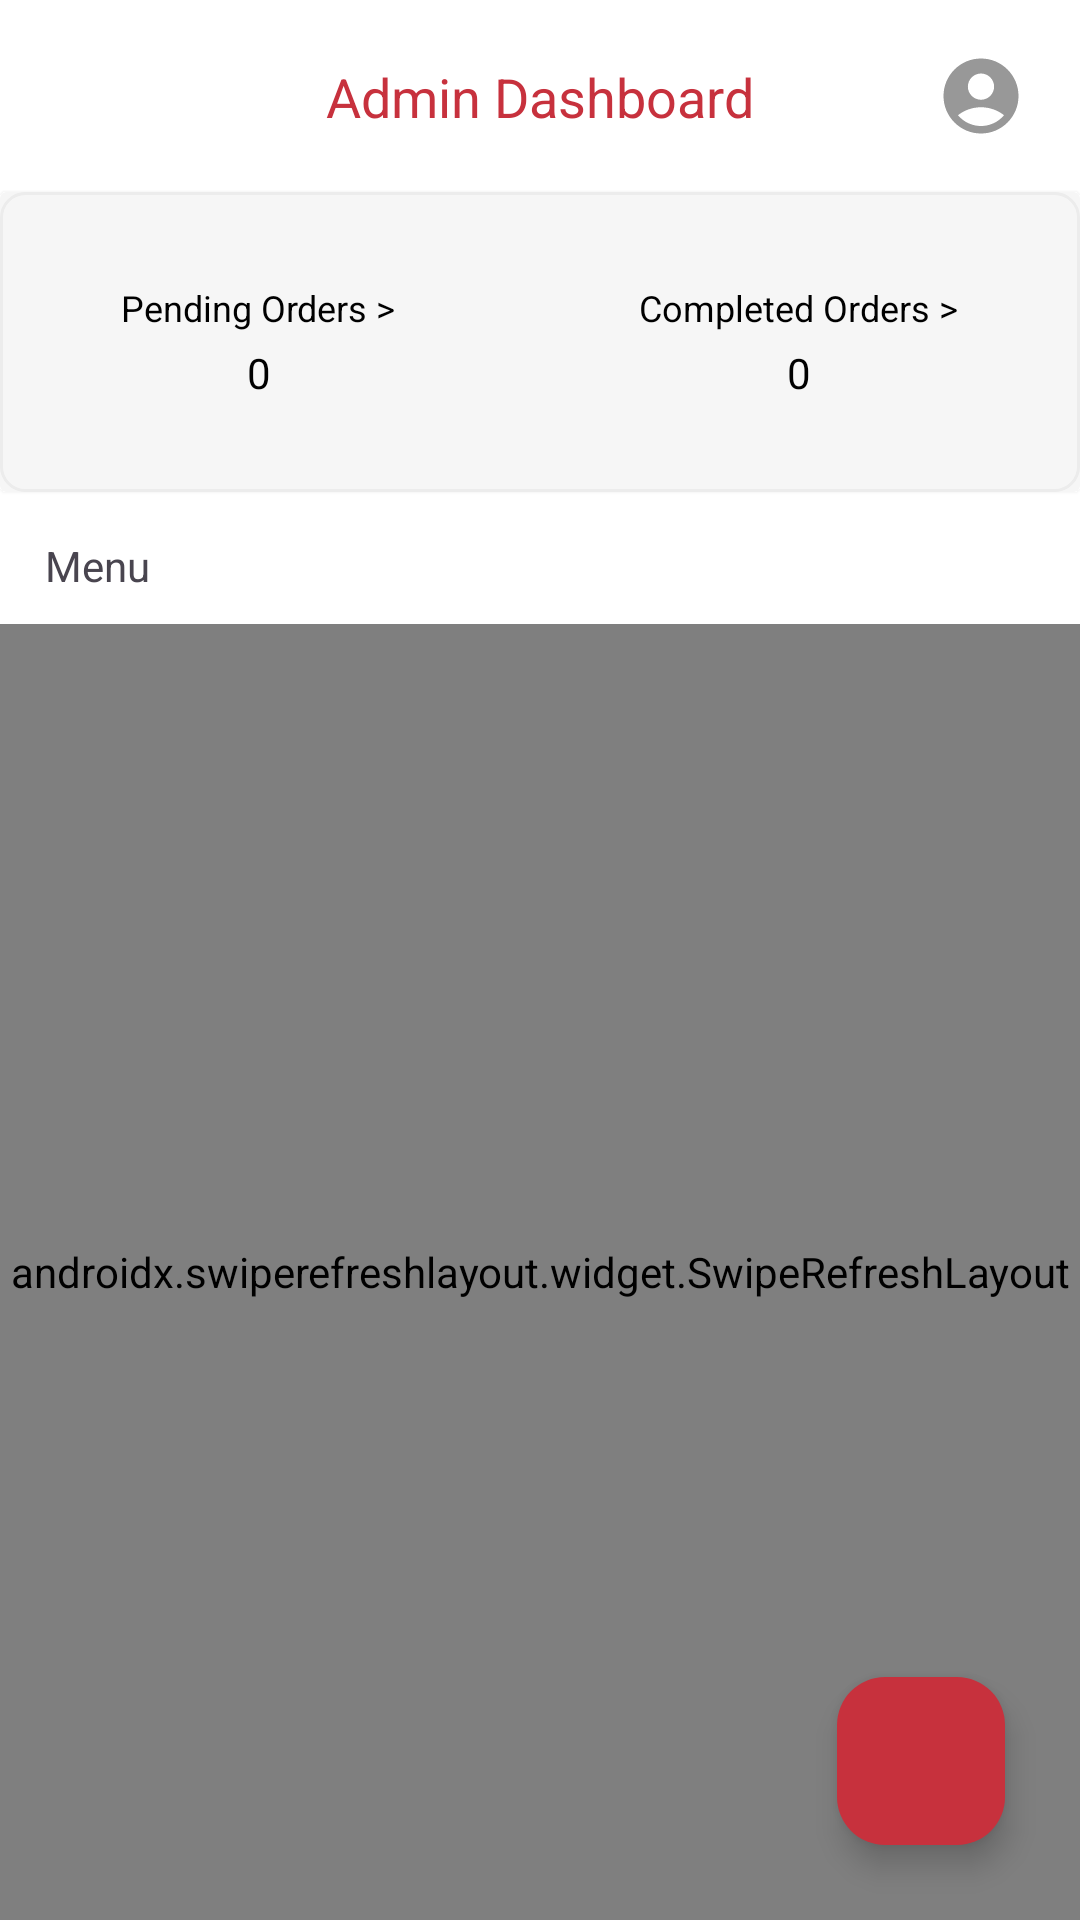

Layout XML and referenced resources for this Android screen:
<!-- AndroidManifest.xml: application theme Theme.FoodApp -->
<!-- res/layout/activity_admin_main.xml -->
<?xml version="1.0" encoding="utf-8"?>
<androidx.constraintlayout.widget.ConstraintLayout xmlns:android="http://schemas.android.com/apk/res/android"
    xmlns:app="http://schemas.android.com/apk/res-auto"
    xmlns:tools="http://schemas.android.com/tools"
    android:layout_width="match_parent"
    android:layout_height="match_parent"
    android:background="@color/white"
    tools:context=".AdminMainActivity">

    <androidx.appcompat.widget.Toolbar
        android:id="@+id/adminDashboardToolbar"
        android:layout_width="match_parent"
        android:layout_height="?attr/actionBarSize"
        app:layout_constraintEnd_toEndOf="parent"
        app:layout_constraintHorizontal_bias="0.5"
        app:layout_constraintStart_toStartOf="parent"
        app:layout_constraintTop_toTopOf="parent">
        <TextView
            android:id="@+id/textView6"
            android:layout_width="wrap_content"
            android:layout_height="wrap_content"
            android:layout_marginTop="20dp"
            android:text="Admin Dashboard"
            android:layout_gravity="center"
            android:textSize="18sp"
            android:textColor="@color/Primary"
            app:layout_constraintEnd_toEndOf="parent"
            app:layout_constraintHorizontal_bias="0.5"
            app:layout_constraintStart_toStartOf="parent"
            app:layout_constraintTop_toTopOf="parent" />
        <ImageView
            android:id="@+id/profileAdmin"
            android:layout_width="30dp"
            android:layout_height="30dp"
            android:layout_marginEnd="18dp"
            android:layout_gravity="right|center_vertical"
            app:layout_constraintEnd_toEndOf="parent"
            app:layout_constraintTop_toTopOf="parent"
            app:srcCompat="@drawable/icon_account" />
    </androidx.appcompat.widget.Toolbar>

    <TextView
        android:id="@+id/textView15"
        android:layout_width="wrap_content"
        android:layout_height="wrap_content"
        android:text="Menu"
        android:layout_margin="15dp"
        android:textColor="@color/grey_font"
        app:layout_constraintStart_toStartOf="parent"
        app:layout_constraintTop_toBottomOf="@+id/cardView2" />



    <androidx.cardview.widget.CardView
        android:id="@+id/cardView2"
        android:layout_width="match_parent"
        android:layout_height="100dp"
        app:cardBackgroundColor="@color/lightGrey"
        android:outlineSpotShadowColor="@color/lightGrey"
        app:layout_constraintEnd_toEndOf="parent"
        app:layout_constraintStart_toStartOf="parent"
        app:layout_constraintTop_toBottomOf="@+id/adminDashboardToolbar">

        <LinearLayout
            android:layout_width="match_parent"
            android:layout_height="match_parent"
            android:weightSum="2"
            android:background="@drawable/edittext_design"
            android:orientation="horizontal">
            <LinearLayout
                android:id="@+id/pendingOrderAdmin"
                android:layout_width="wrap_content"
                android:layout_height="wrap_content"
                android:layout_weight="1"
                android:layout_gravity="center_vertical"
                android:orientation="vertical">
                <TextView
                    android:layout_width="wrap_content"
                    android:layout_height="wrap_content"
                    android:layout_gravity="center"
                    android:layout_weight="1"
                    android:textSize="12sp"
                    android:textColor="@color/black"
                    android:gravity="center"
                    android:text="Pending Orders >" />
                <TextView
                    android:id="@+id/pendingOrderCount"
                    android:layout_width="wrap_content"
                    android:layout_height="wrap_content"
                    android:layout_gravity="center"
                    android:layout_weight="1"
                    android:layout_marginTop="4dp"
                    android:textColor="@color/black"
                    android:gravity="center"
                    android:text="0" />
            </LinearLayout>
            <LinearLayout
                android:layout_width="wrap_content"
                android:layout_height="wrap_content"
                android:layout_weight="1"
                android:layout_gravity="center_vertical"
                android:orientation="vertical">
                <TextView
                    android:id="@+id/completedOrderButton"
                    android:layout_width="wrap_content"
                    android:layout_height="wrap_content"
                    android:layout_gravity="center"
                    android:layout_weight="1"
                    android:textColor="@color/black"
                    android:gravity="center"
                    android:textSize="12sp"
                    android:text="Completed Orders >" />
                <TextView
                    android:id="@+id/completedOrderCount"
                    android:layout_width="wrap_content"
                    android:layout_height="wrap_content"
                    android:layout_gravity="center"
                    android:layout_weight="1"
                    android:layout_marginTop="4dp"
                    android:textColor="@color/black"
                    android:gravity="center"
                    android:text="0" />
            </LinearLayout>

        </LinearLayout>
    </androidx.cardview.widget.CardView>

    <androidx.swiperefreshlayout.widget.SwipeRefreshLayout
        android:id="@+id/swipeRefreshAdminMain"
        android:layout_width="match_parent"
        android:layout_height="0dp"
        android:layout_marginTop="10dp"
        app:layout_constraintBottom_toBottomOf="parent"
        app:layout_constraintEnd_toEndOf="parent"
        app:layout_constraintStart_toStartOf="parent"
        app:layout_constraintTop_toBottomOf="@+id/textView15"
        app:layout_constraintVertical_bias="0.5">

        <androidx.recyclerview.widget.RecyclerView
            android:id="@+id/recyclerAllItemAdmin"
            android:layout_width="match_parent"
            android:layout_height="0dp"
            android:layout_marginEnd="1dp"
            app:layout_constraintBottom_toBottomOf="parent"
            app:layout_constraintEnd_toEndOf="parent"
            app:layout_constraintStart_toStartOf="parent"
            app:layout_constraintTop_toBottomOf="@+id/textView15" />
    </androidx.swiperefreshlayout.widget.SwipeRefreshLayout>

    <com.google.android.material.floatingactionbutton.FloatingActionButton
        android:id="@+id/addItemAdmin"
        android:layout_width="wrap_content"
        android:layout_height="wrap_content"
        android:layout_margin="25dp"
        android:src="@drawable/icon_add"
        android:backgroundTint="@color/Primary"
        android:tint="@color/white"
        android:foregroundTint="@color/white"
        app:layout_constraintBottom_toBottomOf="parent"
        app:layout_constraintEnd_toEndOf="parent"
        android:importantForAccessibility="no" />
</androidx.constraintlayout.widget.ConstraintLayout>
<!-- resources referenced by this layout -->
<resources>
  <color name="Primary">#c7313d</color>
  <color name="black">#FF000000</color>
  <color name="lightGrey">#F6F6F6</color>
  <color name="white">#FFFFFFFF</color>
  <!-- drawable edittext_design (drawable) -->
  <?xml version="1.0" encoding="utf-8"?>
  <shape xmlns:android="http://schemas.android.com/apk/res/android"
      android:shape="rectangle">
      <corners android:radius="8dp"/>
      <stroke android:color="#ECECEC" android:width="1dp"/>
  
  </shape>
  <!-- drawable icon_account (drawable) -->
  <vector android:height="24dp" android:tint="#989898"
      android:viewportHeight="24" android:viewportWidth="24"
      android:width="24dp" xmlns:android="http://schemas.android.com/apk/res/android">
      <path android:fillColor="@android:color/white" android:pathData="M12,2C6.48,2 2,6.48 2,12s4.48,10 10,10s10,-4.48 10,-10S17.52,2 12,2zM12,6c1.93,0 3.5,1.57 3.5,3.5S13.93,13 12,13s-3.5,-1.57 -3.5,-3.5S10.07,6 12,6zM12,20c-2.03,0 -4.43,-0.82 -6.14,-2.88C7.55,15.8 9.68,15 12,15s4.45,0.8 6.14,2.12C16.43,19.18 14.03,20 12,20z"/>
  </vector>
  <style name="Theme.FoodApp" parent="Base.Theme.FoodApp" />
  <style name="Base.Theme.FoodApp" parent="Theme.Material3.DayNight.NoActionBar">
          <item name="android:statusBarColor">@color/white</item>
          <item name="android:windowLightStatusBar">true</item>
          <item name="android:textColorPrimary">#424242</item>
          <item name="android:textColorHint">#CDCDCD</item>
          <item name="colorSecondaryContainer">#f0f0f0</item>
          <item name="colorAccent">@color/Primary</item>
  
          <item name="colorPrimary">@color/Primary</item>
          <item name="colorOnSurfaceVariant">@color/hintColor</item>
  
      </style>
  <color name="hintColor">#B8B8B8</color>
</resources>
